Run: headless pygame with SDL's dummy video driver; simulated clock (each Clock.tick advances the game by its frame time, no real sleeping); random seed 0; keys injected as events and as key.get_pressed() state; no mouse input.
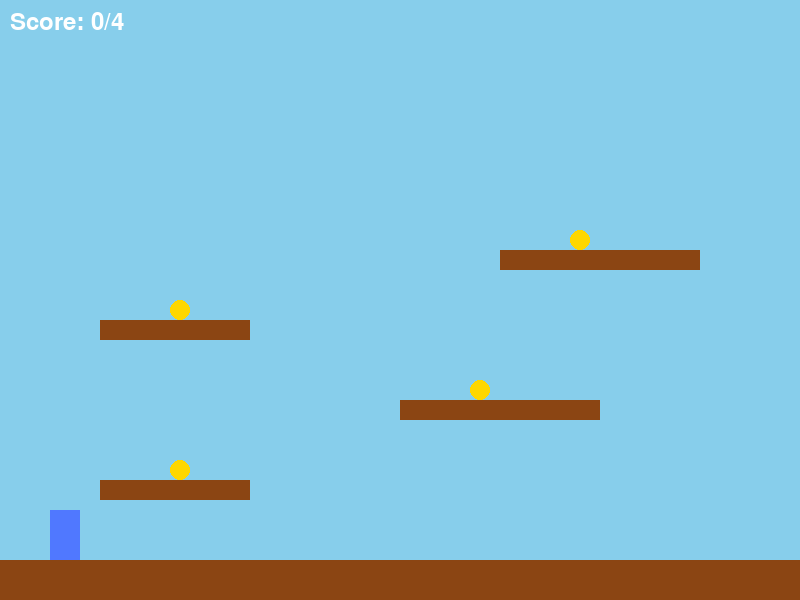
Frame 1 of 4 · flips 1–60 · no input
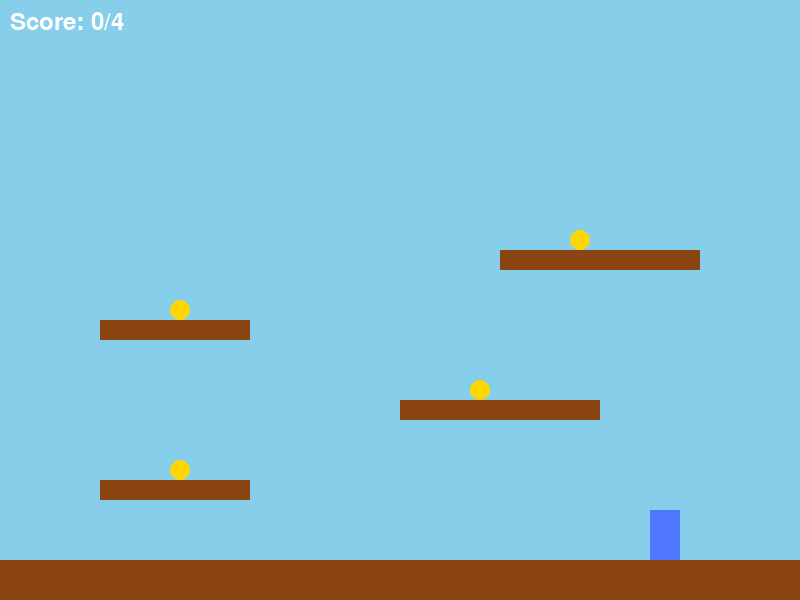
Frame 2 of 4 · flips 61–180 · tapped SPACE, RETURN · held RIGHT (→), D
Frame 3 of 4 · flips 181–300 · held DOWN (↓), S · screen unchanged from frame 2, image omitted
Frame 4 of 4 · flips 301–420 · held LEFT (←), A, UP (↑), W · screen same as frame 1, image omitted

The pygame program that drew these frames:

import pygame, sys, random

WIDTH, HEIGHT = 800, 600
BLUE, BROWN, GREEN, WHITE, GOLD = (80, 120, 255), (139, 69, 19), (0, 150, 0), (255, 255, 255), (255, 215, 0)

player = pygame.Rect(50, HEIGHT-150, 30, 50) # HEIGHT-150 -> HEIGHT-90
velocity_y = 0
isJumping = False
gravity = 0.5
jumpStrength = 12
moveSpeed = 5

PLATFORMS = [
    [0,   HEIGHT-40,  WIDTH, 40], # Ground
    [100, HEIGHT-120, 150,   20],
    [400, HEIGHT-200, 200,   20],
    [100, HEIGHT-280, 150,   20],
    [500, HEIGHT-350, 200,   20]
]

FOODS = [
    [170, HEIGHT-140, False],
    [470, HEIGHT-220, False],
    [170, HEIGHT-300, False],
    [570, HEIGHT-370, False]
]

score = 0
running = True

# Main
pygame.init()

screen = pygame.display.set_mode((WIDTH, HEIGHT))
pygame.display.set_caption("Micro Platformer")
clock = pygame.time.Clock()

while running :
    for event in pygame.event.get() :
        if event.type == pygame.QUIT :
            running = False

    keys = pygame.key.get_pressed()

    if keys[pygame.K_LEFT] :
        player.x -= moveSpeed
    elif keys[pygame.K_RIGHT] :
        player.x += moveSpeed
    elif keys[pygame.K_SPACE] and not isJumping :
        isJumping = True
        velocity_y = -jumpStrength

    player.y += velocity_y
    velocity_y += gravity

    for p in PLATFORMS :
        platform = pygame.Rect(p[0], p[1], p[2], p[3])

        if player.colliderect(platform) and velocity_y > 0 and player.bottom <= p[1] + 15 :
            player.bottom = p[1]
            isJumping = False
            velocity_y = 0

    for f in FOODS :
        food = pygame.Rect(f[0], f[1], 20, 20)

        if not f[2] and player.colliderect(food) :
            f[2] = True
            score += 1

    screen.fill((135, 206, 235))

    for p in PLATFORMS :
        pygame.draw.rect(screen, BROWN, p)

    for f in FOODS :
        if not f[2] :
            pygame.draw.circle(screen, GOLD, (f[0]+10, f[1]+10), 10)

    pygame.draw.rect(screen, BLUE, player)

    screen.blit(pygame.font.SysFont(None, 36).render(f"Score: {score}/4", True, WHITE), (10, 10))

    if score == 4 :
        winText = pygame.font.SysFont(None, 72).render("You Win!", True, WHITE)
        screen.blit(winText, (WIDTH//2 - winText.get_width()//2, HEIGHT//2))

    pygame.display.flip()
    clock.tick(60)

pygame.quit()
sys.exit()
